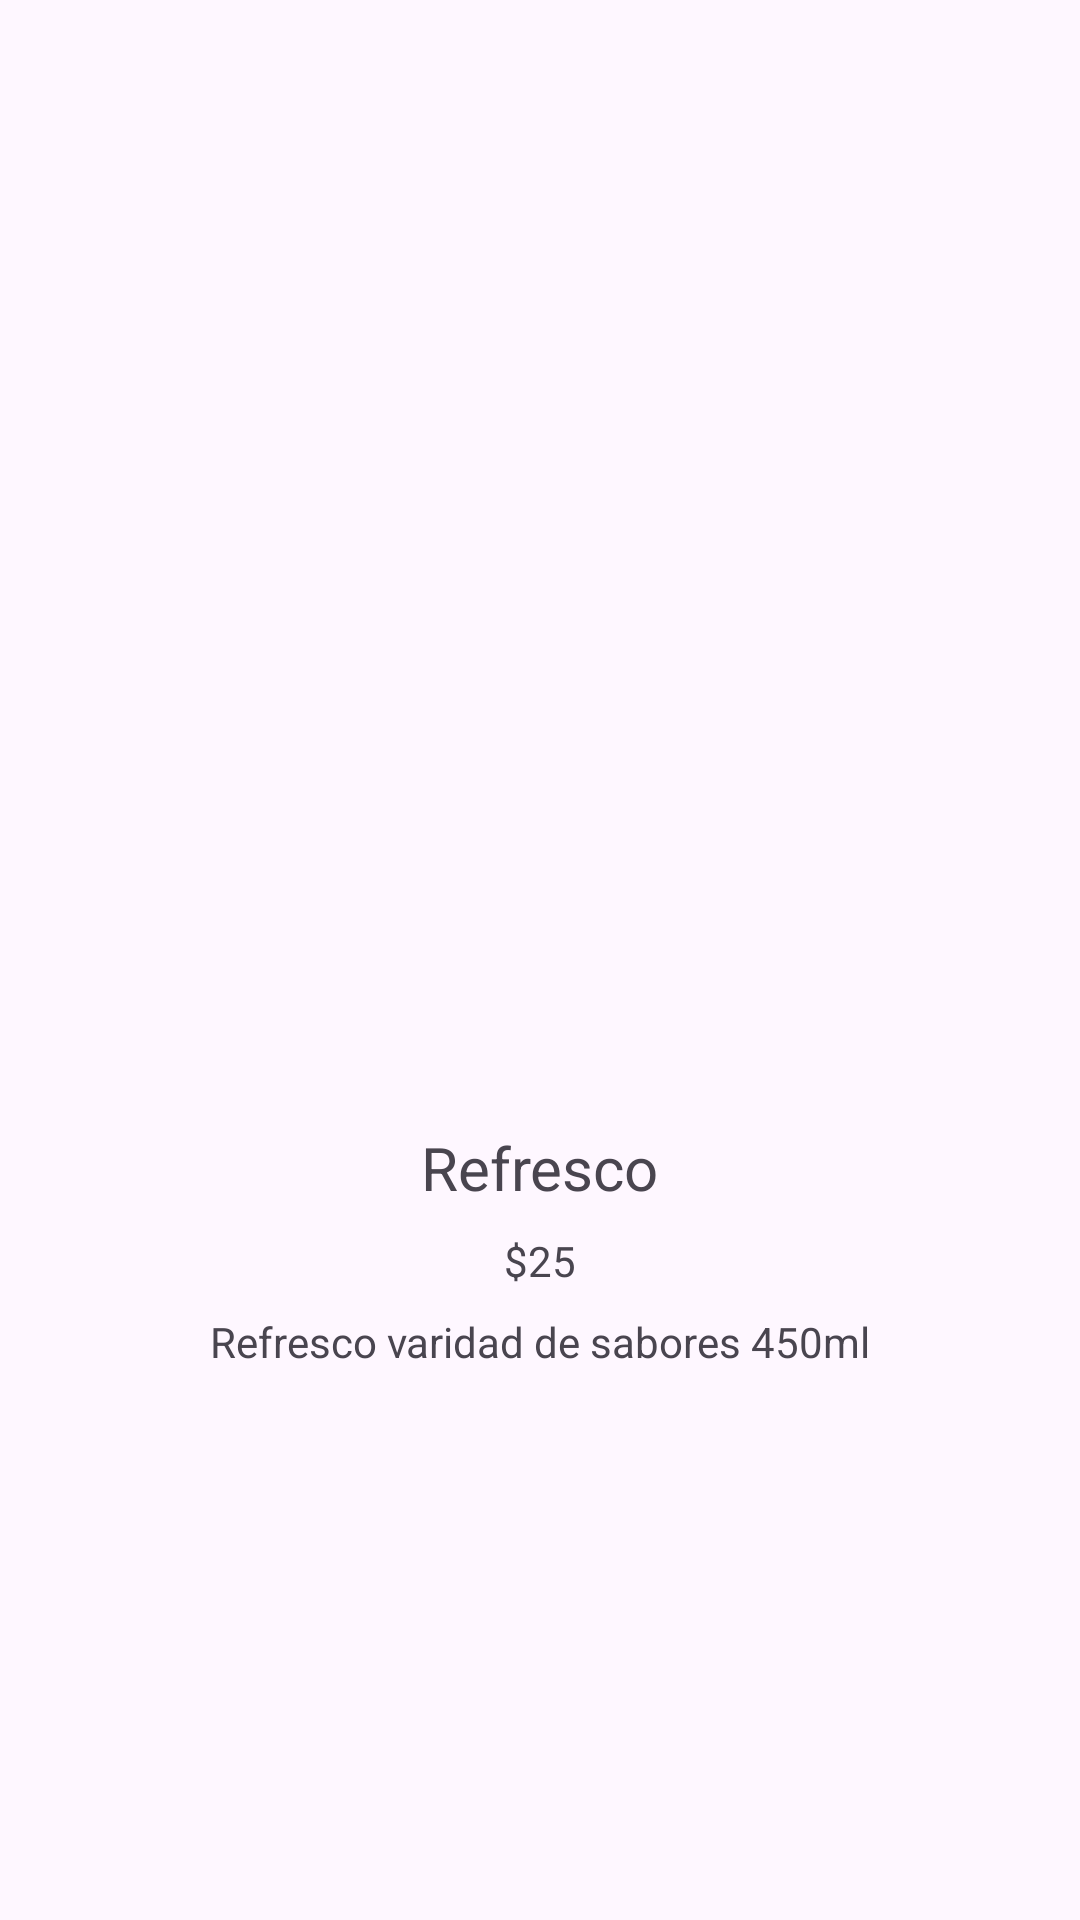

Layout XML and referenced resources for this Android screen:
<!-- AndroidManifest.xml: application theme Theme.ChilangoGourmetCDMX -->
<!-- res/layout/activity_refresco.xml -->
<?xml version="1.0" encoding="utf-8"?>
<androidx.constraintlayout.widget.ConstraintLayout xmlns:android="http://schemas.android.com/apk/res/android"
    xmlns:app="http://schemas.android.com/apk/res-auto"
    xmlns:tools="http://schemas.android.com/tools"
    android:id="@+id/main"
    android:layout_width="match_parent"
    android:layout_height="match_parent"
    tools:context=".Refresco">

    <ImageView
        android:id="@+id/imageView"
        android:layout_width="276dp"
        android:layout_height="176dp"
        app:srcCompat="@drawable/refresco"
        app:layout_constraintStart_toStartOf="parent"
        app:layout_constraintEnd_toEndOf="parent"
        app:layout_constraintTop_toTopOf="parent"
        app:layout_constraintBottom_toTopOf="@id/textView"
        app:layout_constraintVertical_chainStyle="packed"
        android:layout_marginBottom="8dp"
        />

    <TextView
        android:id="@+id/textView"
        android:layout_width="wrap_content"
        android:layout_height="wrap_content"
        android:text="Refresco"
        android:textSize="20sp"
        app:layout_constraintStart_toStartOf="parent"
        app:layout_constraintEnd_toEndOf="parent"
        app:layout_constraintTop_toBottomOf="@id/imageView"
        app:layout_constraintBottom_toTopOf="@id/textView2"
        android:layout_marginTop="8dp"
        />

    <TextView
        android:id="@+id/textView2"
        android:layout_width="wrap_content"
        android:layout_height="wrap_content"
        android:text="$25"
        app:layout_constraintStart_toStartOf="parent"
        app:layout_constraintEnd_toEndOf="parent"
        app:layout_constraintTop_toBottomOf="@id/textView"
        app:layout_constraintBottom_toTopOf="@id/textView3"
        android:layout_marginTop="8dp"
        />

    <TextView
        android:id="@+id/textView3"
        android:layout_width="wrap_content"
        android:layout_height="wrap_content"
        android:text="Refresco varidad de sabores 450ml"
        app:layout_constraintStart_toStartOf="parent"
        app:layout_constraintEnd_toEndOf="parent"
        app:layout_constraintTop_toBottomOf="@id/textView2"
        app:layout_constraintBottom_toBottomOf="parent"
        android:layout_marginTop="8dp"
        />

</androidx.constraintlayout.widget.ConstraintLayout>
<!-- resources referenced by this layout -->
<resources>
  <style name="Theme.ChilangoGourmetCDMX" parent="Base.Theme.ChilangoGourmetCDMX" />
  <style name="Base.Theme.ChilangoGourmetCDMX" parent="Theme.Material3.DayNight.NoActionBar">
          
          
      </style>
</resources>
